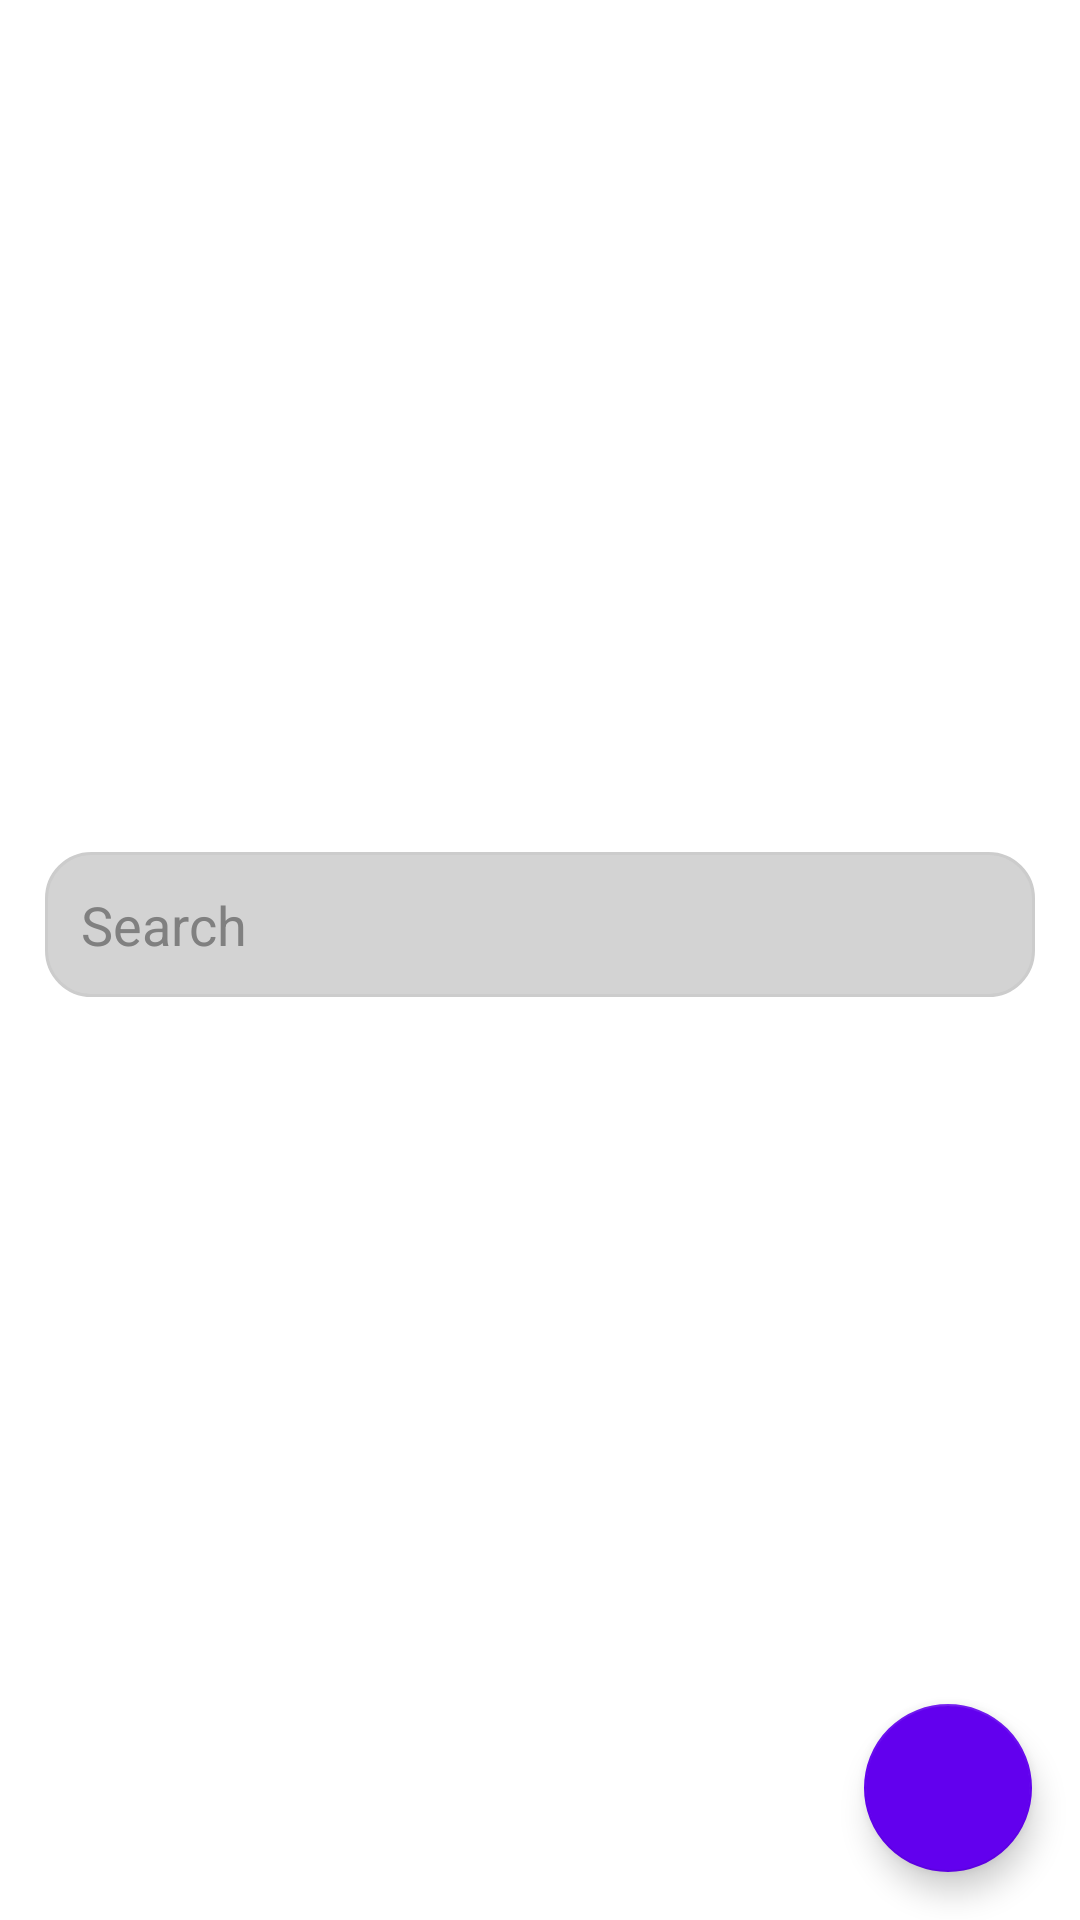

Produce the Android XML layout that renders to this screen, including the resource entries it uses.
<!-- AndroidManifest.xml: application theme Theme.DynamicCarouselApp -->
<!-- res/layout/home_activity.xml -->
<?xml version="1.0" encoding="utf-8"?>
<androidx.coordinatorlayout.widget.CoordinatorLayout xmlns:android="http://schemas.android.com/apk/res/android"
    xmlns:app="http://schemas.android.com/apk/res-auto"
    android:id="@+id/rootLayout"
    android:layout_width="match_parent"
    android:layout_height="match_parent"
    android:background="@color/white">

    
    <com.google.android.material.appbar.AppBarLayout
        android:layout_width="match_parent"
        android:layout_height="wrap_content"
        android:background="@color/white"
        android:theme="@style/ThemeOverlay.MaterialComponents.Dark.ActionBar"
        app:elevation="0dp">

        
        <com.google.android.material.appbar.CollapsingToolbarLayout
            android:layout_width="match_parent"
            android:layout_height="wrap_content"
            android:background="@color/white"
            app:layout_scrollFlags="scroll|exitUntilCollapsed">

            <LinearLayout
                android:layout_width="match_parent"
                android:layout_height="wrap_content"
                android:orientation="vertical">

                
                <androidx.viewpager2.widget.ViewPager2
                    android:id="@+id/viewPager"
                    android:layout_width="match_parent"
                    android:layout_height="230dp"
                    android:layout_marginStart="15dp"
                    android:layout_marginEnd="15dp"
                    android:clipChildren="false"
                    android:clipToPadding="false"
                    android:overScrollMode="never"
                    app:layout_collapseMode="parallax" />
                
                <LinearLayout
                    android:id="@+id/indicatorLayout"
                    android:layout_width="match_parent"
                    android:layout_height="wrap_content"
                    android:layout_marginTop="10dp"
                    android:layout_marginBottom="10dp"
                    android:gravity="center"
                    android:orientation="horizontal"
                    android:paddingTop="8dp"
                    android:paddingBottom="16dp" />
            </LinearLayout>
        </com.google.android.material.appbar.CollapsingToolbarLayout>

        
        <EditText
            android:id="@+id/searchEditText"
            android:layout_width="match_parent"
            android:layout_height="wrap_content"
            android:layout_marginStart="15dp"
            android:layout_marginTop="10dp"
            android:layout_marginEnd="15dp"
            android:layout_marginBottom="10dp"
            android:background="@drawable/edit_text_bg"
            android:drawableStart="@drawable/search_ic"
            android:drawableTint="@color/gray"
            android:hint="Search"
            android:inputType="text"
            android:padding="12dp"
            android:textColor="@android:color/black"
            android:textColorHint="@color/gray"
            android:textCursorDrawable="@drawable/cursor_color"
            app:layout_scrollFlags="enterAlways" />
    </com.google.android.material.appbar.AppBarLayout>

    
    <androidx.core.widget.NestedScrollView
        android:id="@+id/scrollView"
        android:layout_width="match_parent"
        android:layout_height="match_parent"
        android:fillViewport="true"
        app:layout_behavior="@string/appbar_scrolling_view_behavior">

        <LinearLayout
            android:id="@+id/contentLayout"
            android:layout_width="match_parent"
            android:layout_height="wrap_content"
            android:orientation="vertical"
            android:padding="16dp">

            
            <androidx.recyclerview.widget.RecyclerView
                android:id="@+id/itemRecyclerView"
                android:layout_width="match_parent"
                android:layout_height="wrap_content"
                android:layout_marginTop="5dp" />
        </LinearLayout>
    </androidx.core.widget.NestedScrollView>

    
    <com.google.android.material.floatingactionbutton.FloatingActionButton
        android:id="@+id/statsFab"
        android:layout_width="wrap_content"
        android:layout_height="wrap_content"
        android:layout_gravity="bottom|end"
        android:layout_margin="16dp"
        android:src="@drawable/ic_more"
        app:backgroundTint="@color/purple_500"
        app:tint="@android:color/white" />
</androidx.coordinatorlayout.widget.CoordinatorLayout>
<!-- resources referenced by this layout -->
<resources>
  <color name="gray">#808080</color>
  <color name="purple_500">#FF6200EE</color>
  <color name="white">#FFFFFFFF</color>
  <!-- drawable cursor_color (drawable) -->
  <shape xmlns:android="http://schemas.android.com/apk/res/android">
      <size android:width="2dp" />
      <solid android:color="@android:color/black" /> 
  </shape>
  <!-- drawable edit_text_bg (drawable) -->
  <shape xmlns:android="http://schemas.android.com/apk/res/android"
      android:shape="rectangle">
      <solid android:color="#D3D3D3" />
      <stroke android:width="1dp" android:color="#CCCCCC" />
      <corners android:radius="15dp" />
  </shape>
  <style name="Theme.DynamicCarouselApp" parent="Theme.MaterialComponents.NoActionBar">
          
          <item name="colorPrimary">@color/purple_500</item>
          <item name="colorPrimaryVariant">@color/purple_700</item>
          <item name="colorOnPrimary">@color/white</item>
          <item name="colorSecondary">@color/teal_200</item>
      </style>
  <color name="purple_700">#FF3700B3</color>
  <color name="teal_200">#FF03DAC5</color>
</resources>
